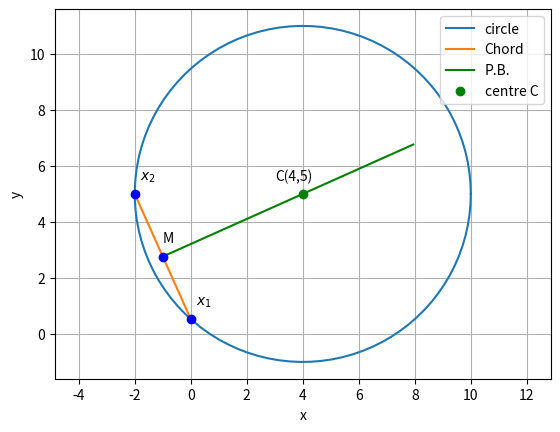

Write Python code to recreate this figure.
import numpy as np
import math
from matplotlib import pyplot as plt

def line_gen(A,B):
  len =10
  dim = A.shape[0]
  x_AB = np.zeros((dim,len))
  lam_1 = np.linspace(0,1,len)
  for i in range(len):
    temp1 = A + lam_1[i]*(B-A)
    x_AB[:,i]= temp1.T
  return x_AB

def circ_gen(C,r):
	len = 100
	theta = np.linspace(0,2*np.pi,len)
	x_circ = np.zeros((2,len))
	x_circ[0,:] = r*np.cos(theta)
	x_circ[1,:] = r*np.sin(theta)
	x_circ = (x_circ.T + C).T
	return x_circ

# Plotting a random circle for example
C = np.array([4,5])
c = 5
r = np.sqrt(C[0]**2+C[1]**2-c)

# Taking random x1 and x2 on Circle for illustration
x1 = np.array([0,5-2*np.sqrt(5)])
x2 = np.array([-2,5])

M = (x1+x2)/2

ss_mat = np.array([[0,1],[-1,0]])

k = M - 2*(x2-x1)@ss_mat

x1x2 = line_gen(x1,x2)
Mk = line_gen(M,k)
x_circ = circ_gen(C,r)

plt.grid()
plt.axis('equal')
plt.xlabel('x')
plt.ylabel('y')

# plotting the circle
plt.plot(x_circ[0,:],x_circ[1,:],label='circle')

#plotting the lines
plt.plot(x1x2[0,:],x1x2[1,:],'-',label='Chord')
plt.plot(Mk[0],Mk[1],'g-',label='P.B.')

# plotting the points
plt.plot(C[0],C[1],'go',label='centre C')
plt.text(C[0]-1,C[1]+0.5,'C(4,5)')
plt.plot(x1[0],x1[1],'bo')
plt.text(x1[0]+0.2,x1[1]+0.5,'$x_1$')
plt.plot(x2[0],x2[1],'bo')
plt.text(x2[0]+0.2,x2[1]+0.5,'$x_2$')
plt.plot(M[0],M[1],'bo')
plt.text(M[0],M[1]+0.5,'M')

plt.legend(loc='upper right')
